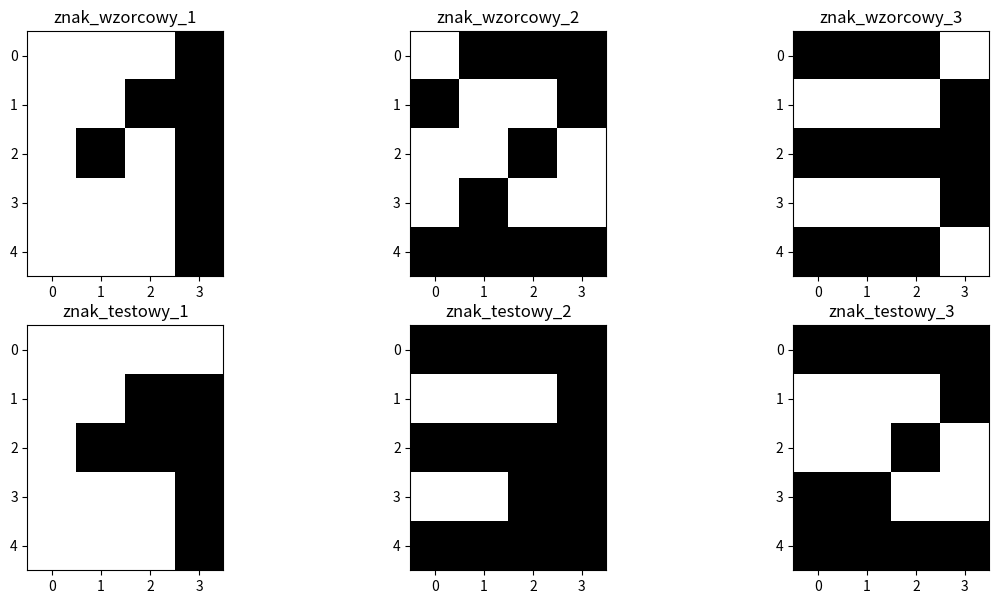

This chart was generated by the following Python code:
import sys
import numpy as np
import math
import matplotlib.pyplot as plt

znak_wzorcowy_1 = np.array([
    [0, 0, 0, 1],
    [0, 0, 1, 1],
    [0, 1, 0, 1],
    [0, 0, 0, 1],
    [0, 0, 0, 1]
])

znak_wzorcowy_2 = np.array([
    [0, 1, 1, 1],
    [1, 0, 0, 1],
    [0, 0, 1, 0],
    [0, 1, 0, 0],
    [1, 1, 1, 1]
])

znak_wzorcowy_3 = np.array([
    [1, 1, 1, 0],
    [0, 0, 0, 1],
    [1, 1, 1, 1],
    [0, 0, 0, 1],
    [1, 1, 1, 0]
])

znak_testowy_1 = np.array([
    [0, 0, 0, 0],
    [0, 0, 1, 1],
    [0, 1, 1, 1],
    [0, 0, 0, 1],
    [0, 0, 0, 1]
])

znak_testowy_2 = np.array([
    [1, 1, 1, 1],
    [0, 0, 0, 1],
    [1, 1, 1, 1],
    [0, 0, 1, 1],
    [1, 1, 1, 1]
])

znak_testowy_3 = np.array([
    [1, 1, 1, 1],
    [0, 0, 0, 1],
    [0, 0, 1, 0],
    [1, 1, 0, 0],
    [1, 1, 1, 1]
])

wzor = [[znak_wzorcowy_1, 'znak_wzorcowy_1'], [znak_wzorcowy_2, 'znak_wzorcowy_2'], [znak_wzorcowy_3, 'znak_wzorcowy_3']]
test = [[znak_testowy_1, 'znak_testowy_1'], [znak_testowy_2, 'znak_testowy_2'], [znak_testowy_3, 'znak_testowy_3']]

def miara_podobienstwa(BA, BB):
    miara = 0
    indexBA = 0
    for pointBA in np.nditer(BA):
        indexBB = 0
        indexBA += 1
        if pointBA:
            odl_min = sys.maxsize
            for pointBB in np.nditer(BB):
                indexBB += 1
                if pointBB:
                    odl_akt = math.dist((indexBA%BA.shape[1], int(indexBA/BA.shape[1])), (int(indexBB%BB.shape[1]), int(indexBB/BB.shape[1])))
                    odl_min = min(odl_akt, odl_min)
            miara = miara + odl_min
    return miara

similar = [[], [], []]
index = -1
for ts in test:
    index = index + 1
    miara = sys.maxsize
    wzor_matrix = ''
    for wz in wzor:
        if (miara_podobienstwa(wz[0], ts[0]) + miara_podobienstwa(ts[0], wz[0])) < miara:
            miara = (miara_podobienstwa(wz[0], ts[0]) + miara_podobienstwa(ts[0], wz[0]))
            similar[index] = [wz[1], ts[1], miara_podobienstwa(wz[0], ts[0]) + miara_podobienstwa(ts[0], wz[0])]

print(similar)

plt.figure(figsize=(14, 7))

plt.subplot(2, 3, 1)
plt.imshow(znak_wzorcowy_1, cmap='binary')
plt.title('znak_wzorcowy_1')

plt.subplot(2, 3, 2)
plt.imshow(znak_wzorcowy_2, cmap='binary')
plt.title('znak_wzorcowy_2')

plt.subplot(2, 3, 3)
plt.imshow(znak_wzorcowy_3, cmap='binary')
plt.title('znak_wzorcowy_3')

plt.subplot(2, 3, 4)
plt.imshow(znak_testowy_1, cmap='binary')
plt.title('znak_testowy_1')

plt.subplot(2, 3, 5)
plt.imshow(znak_testowy_2, cmap='binary')
plt.title('znak_testowy_2')

plt.subplot(2, 3, 6)
plt.imshow(znak_testowy_3, cmap='binary')
plt.title('znak_testowy_3')

plt.show()







